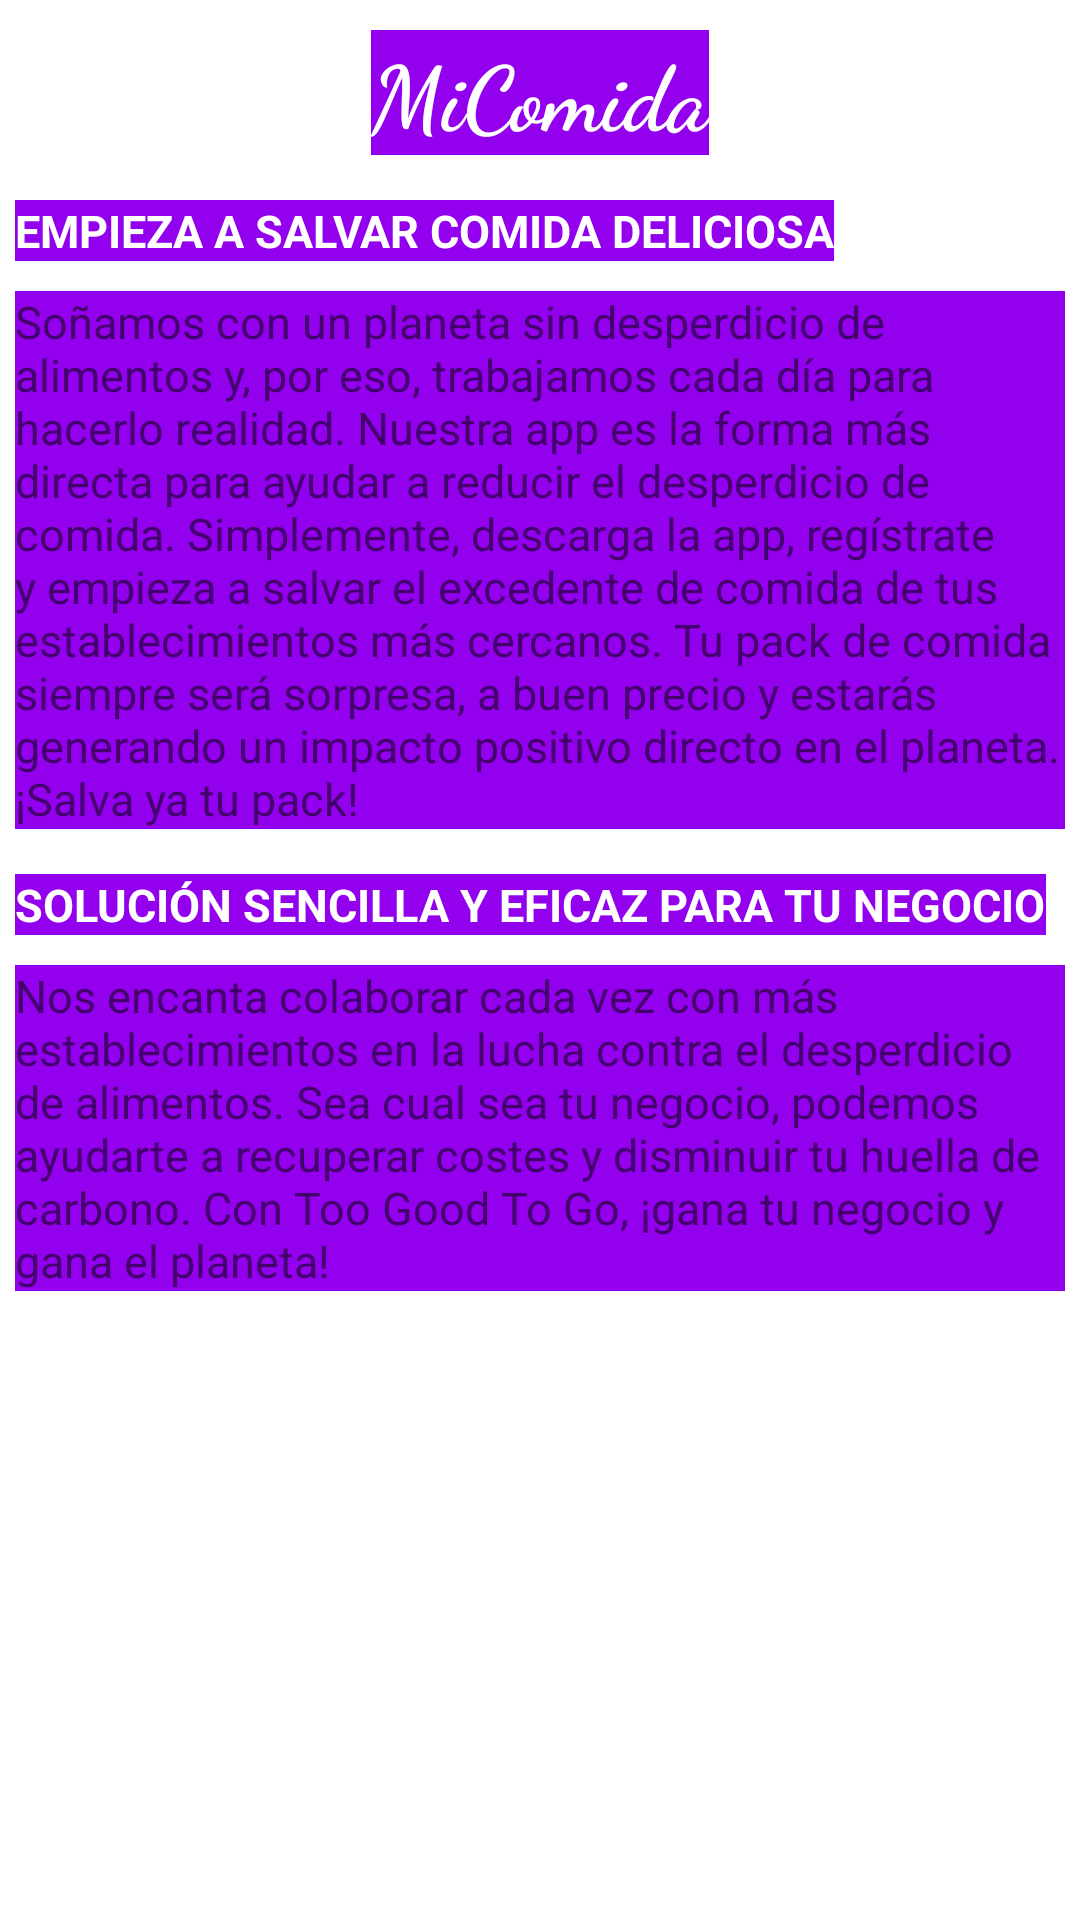

Write the Android layout XML for this screen, with the resource values it uses.
<!-- AndroidManifest.xml: application theme Theme.MyApplication -->
<!-- res/layout/conocenos.xml -->
<?xml version="1.0" encoding="utf-8"?>
<RelativeLayout
    xmlns:android="http://schemas.android.com/apk/res/android"
    android:layout_width="350dp"
    android:layout_height="500dp"
    android:layout_gravity="center">

    <LinearLayout
        android:id="@+id/linearPrincipal"
        android:layout_width="match_parent"
        android:layout_height="wrap_content"
        android:orientation="vertical">

        <TextView
            android:id="@+id/nombreEmpresa"
            android:layout_width="wrap_content"
            android:layout_height="wrap_content"
            android:layout_marginTop="10dp"
            android:text="MiComida"
            android:textColor="@color/white"
            android:textSize="30sp"
            android:fontFamily="cursive"
            android:layout_gravity="center"
            android:textStyle="bold"
            android:background="@color/colorFondo"/>

        <LinearLayout
            android:layout_width="match_parent"
            android:layout_height="wrap_content"
            android:layout_marginTop="10dp"
            android:layout_marginStart="5dp"
            android:orientation="vertical">

            <TextView
                android:layout_width="wrap_content"
                android:layout_height="wrap_content"
                android:layout_marginTop="5dp"
                android:layout_marginBottom="10dp"
                android:gravity="center"
                android:text="@string/conocenos1"
                android:textColor="@color/white"
                android:textSize="15sp"
                android:textStyle="bold"
                android:background="@color/colorFondo" />

            <TextView
                android:layout_width="wrap_content"
                android:layout_height="wrap_content"
                android:layout_marginEnd="5dp"
                android:layout_marginBottom="10dp"
                android:text="@string/conocenos01"
                android:textSize="15sp"
                android:background="@color/colorFondo" />


        </LinearLayout>
        <LinearLayout
            android:layout_width="match_parent"
            android:layout_height="wrap_content"
            android:orientation="vertical"
            android:layout_marginStart="5dp">

            <TextView
                android:layout_width="wrap_content"
                android:layout_height="wrap_content"
                android:layout_marginTop="5dp"
                android:layout_marginBottom="10dp"
                android:gravity="center"
                android:text="@string/conoceno2"
                android:textColor="@color/white"
                android:textSize="15sp"
                android:textStyle="bold"
                android:background="@color/colorFondo" />

            <TextView
                android:layout_width="wrap_content"
                android:layout_height="wrap_content"
                android:layout_marginEnd="5dp"
                android:layout_marginBottom="10dp"
                android:text="@string/conoceno02"
                android:textSize="15sp"
                android:background="@color/colorFondo" />

        </LinearLayout>

    </LinearLayout>

</RelativeLayout>
<!-- resources referenced by this layout -->
<resources>
  <color name="colorFondo">#FF9200EE</color>
  <color name="white">#FFFFFFFF</color>
  <string name="conoceno02">
          Nos encanta colaborar cada vez con más establecimientos en la lucha contra el desperdicio de alimentos. Sea cual sea tu negocio, podemos ayudarte a recuperar costes y disminuir tu huella de carbono. Con Too Good To Go, ¡gana tu negocio y gana el planeta!
      </string>
  <string name="conoceno2">SOLUCIÓN SENCILLA Y EFICAZ PARA TU NEGOCIO</string>
  <string name="conocenos01">
          Soñamos con un planeta sin desperdicio de alimentos y, por eso, trabajamos cada día para hacerlo realidad. Nuestra app es la forma más directa para ayudar a reducir el desperdicio de comida. Simplemente, descarga la app, regístrate y empieza a salvar el excedente de comida de tus establecimientos más cercanos. Tu pack de comida siempre será sorpresa, a buen precio y estarás generando un impacto positivo directo en el planeta. ¡Salva ya tu pack!
      </string>
  <string name="conocenos1">EMPIEZA A SALVAR COMIDA DELICIOSA</string>
  <style name="Theme.MyApplication" parent="Theme.MaterialComponents.DayNight.DarkActionBar">
          
          <item name="colorPrimary">@color/purple_500</item>
          <item name="colorPrimaryVariant">@color/purple_700</item>
          <item name="colorOnPrimary">@color/white</item>
          
          <item name="colorSecondary">@color/teal_200</item>
          <item name="colorSecondaryVariant">@color/verde</item>
          <item name="colorOnSecondary">@color/black</item>
          
          <item name="android:statusBarColor" tools:targetApi="l">?attr/colorPrimaryVariant</item>
          
      </style>
  <color name="purple_500">#FF6200EE</color>
  <color name="purple_700">#FF3700B3</color>
  <color name="teal_200">#FF03DAC5</color>
  <color name="verde">#FF018785</color>
  <color name="black">#FF000000</color>
</resources>
